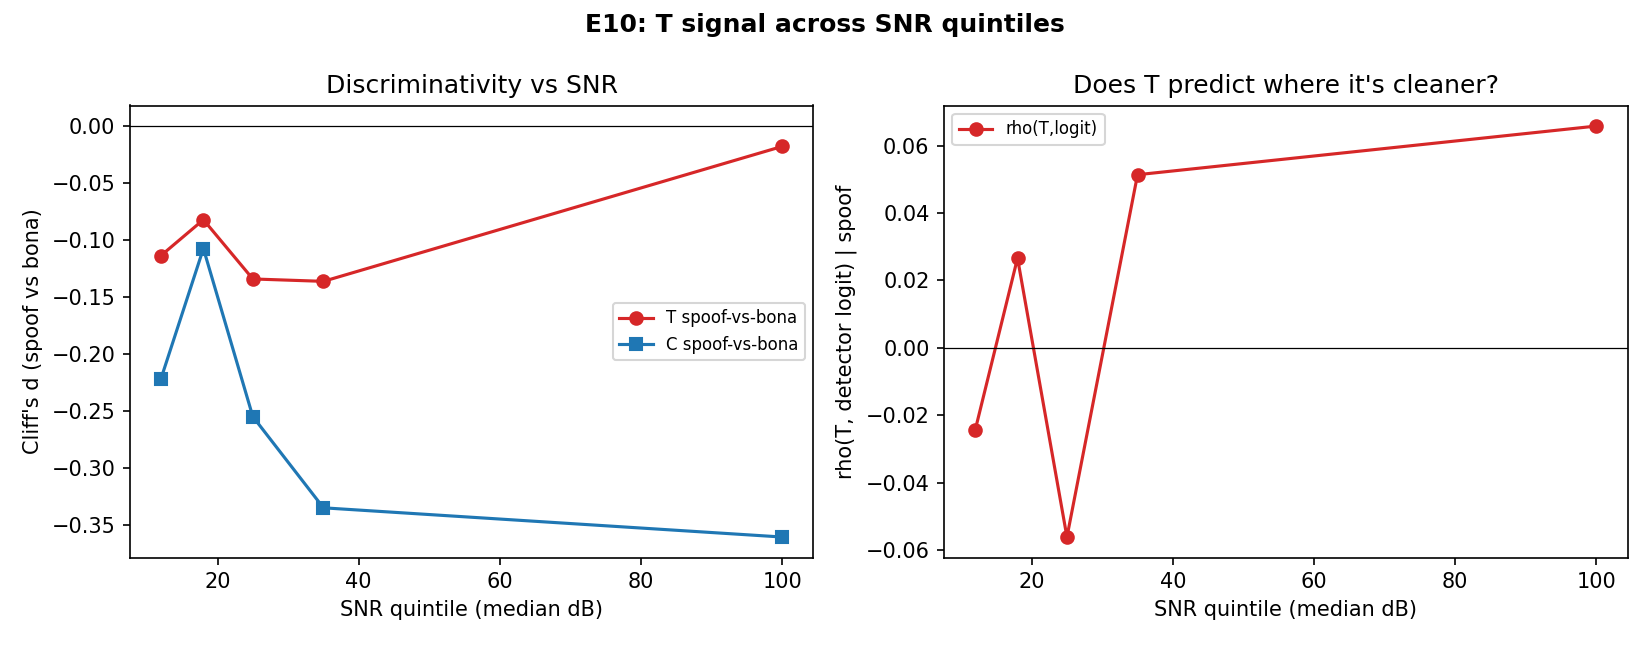

The file beside this chart, header and first rows:
quintile, snr_db_med, n_spoof, rho_T_logit, cliff_T, cliff_C, mean_T
1, 12.0, 495, -0.02445, -0.1135, -0.2213, 2.715
2, 18.0, 489, 0.02664, -0.08207, -0.1073, 2.732
3, 25.0, 528, -0.05616, -0.134, -0.2546, 2.746
4, 35.0, 672, 0.0514, -0.1361, -0.3345, 2.74
5, 100.0, 816, 0.06585, -0.01782, -0.3601, 2.745
